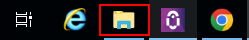
Workflow: Main

Step 1: click on the button 'File Explorer - 1 running window' (explorer.exe)
